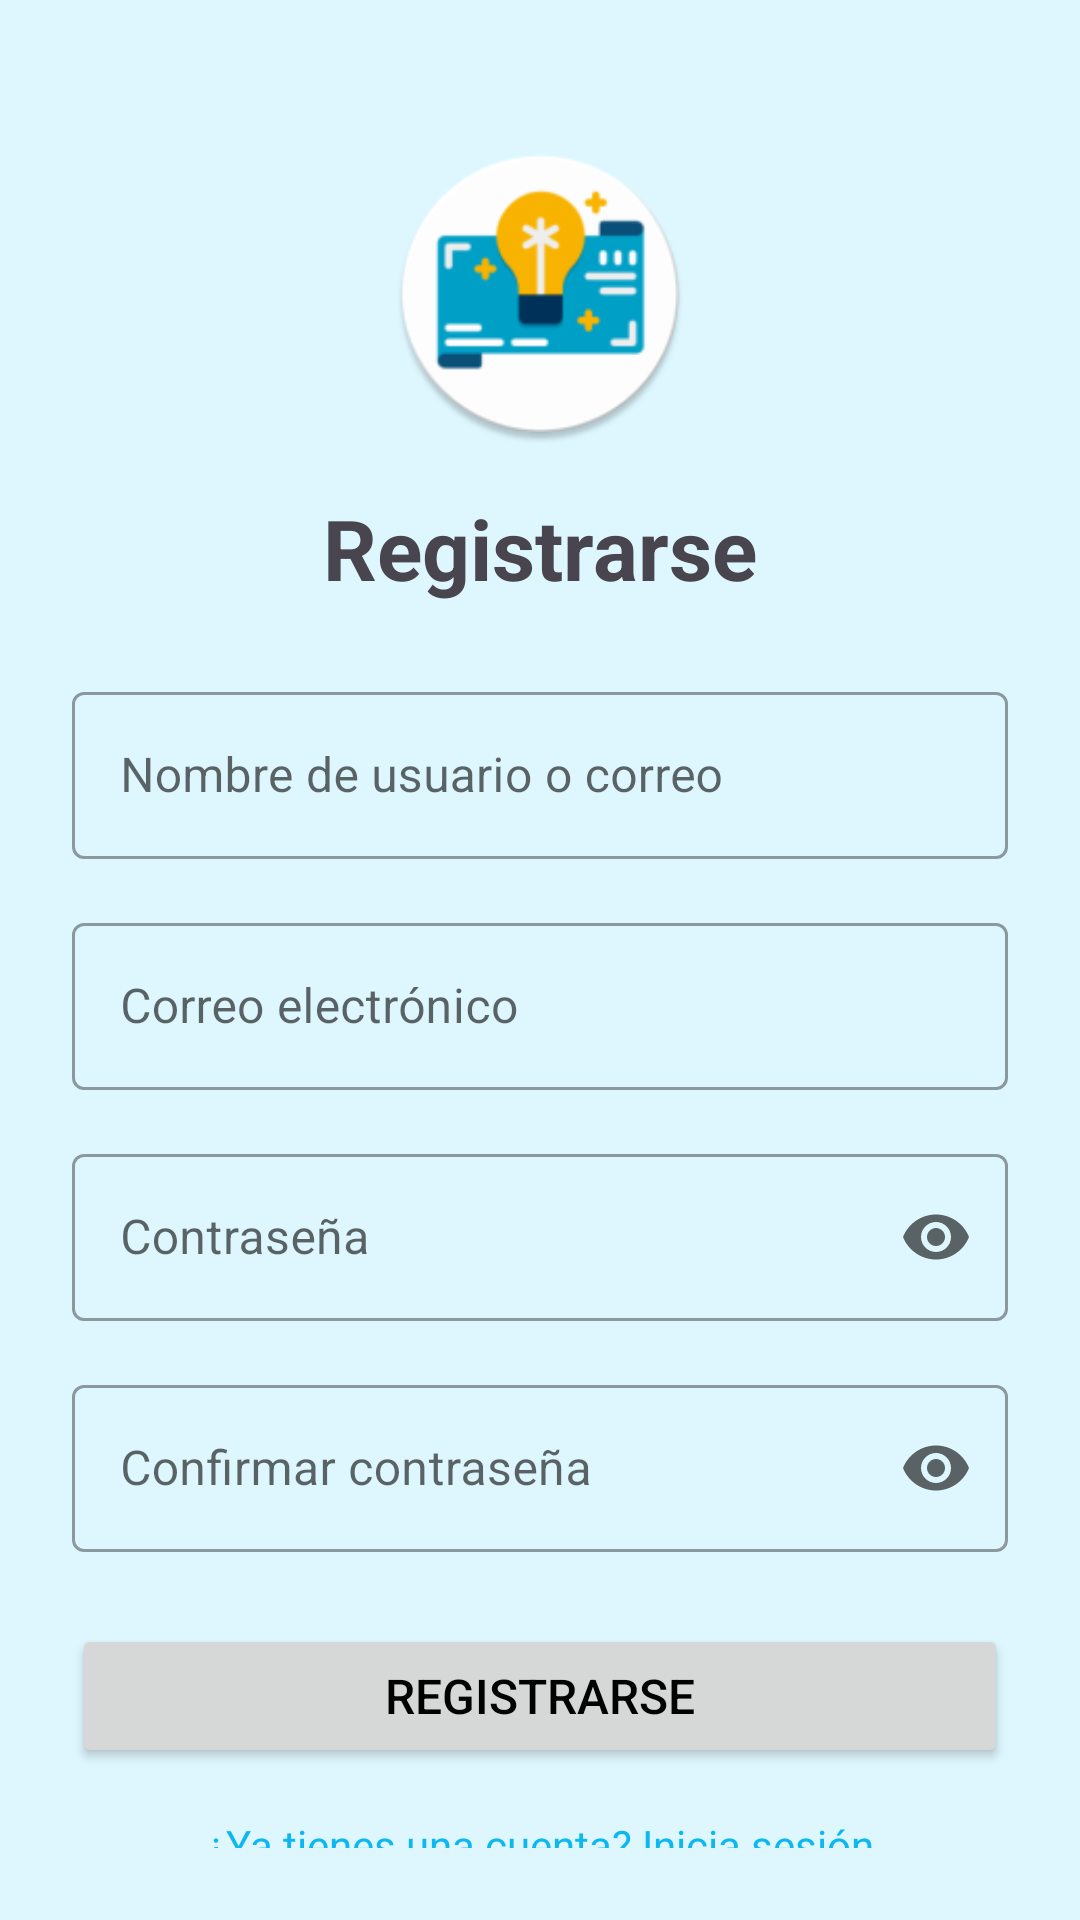

This screen was rendered from an Android layout file. Write that file and the resources it references.
<!-- AndroidManifest.xml: application theme Theme.PersonalProjectsJP -->
<!-- res/layout/activity_registro.xml -->
<?xml version="1.0" encoding="utf-8"?>
<androidx.constraintlayout.widget.ConstraintLayout xmlns:android="http://schemas.android.com/apk/res/android"
    xmlns:app="http://schemas.android.com/apk/res-auto"
    xmlns:tools="http://schemas.android.com/tools"
    android:layout_width="match_parent"
    android:layout_height="match_parent"
    android:padding="24dp"
    tools:context=".RegistroActivity">

    <ImageView
        android:id="@+id/imageViewLogoRegistro"
        android:layout_width="100dp"
        android:layout_height="100dp"
        android:layout_marginTop="24dp"
        android:src="@mipmap/app_logo_round"
        app:layout_constraintEnd_toEndOf="parent"
        app:layout_constraintStart_toStartOf="parent"
        app:layout_constraintTop_toTopOf="parent"
        android:contentDescription="Logo Registro"/>

    <TextView
        android:id="@+id/textViewTitleRegistro"
        android:layout_width="wrap_content"
        android:layout_height="wrap_content"
        android:layout_marginTop="16dp"
        android:text="@string/registrarse"
        android:textSize="28sp"
        android:textStyle="bold"
        app:layout_constraintEnd_toEndOf="parent"
        app:layout_constraintStart_toStartOf="parent"
        app:layout_constraintTop_toBottomOf="@id/imageViewLogoRegistro" />

    <com.google.android.material.textfield.TextInputLayout
        android:id="@+id/tilNombreUsuarioRegistro"
        style="@style/Widget.MaterialComponents.TextInputLayout.OutlinedBox"
        android:layout_width="0dp"
        android:layout_height="wrap_content"
        android:layout_marginTop="24dp"
        android:hint="@string/nombre_usuario"
        app:layout_constraintEnd_toEndOf="parent"
        app:layout_constraintStart_toStartOf="parent"
        app:layout_constraintTop_toBottomOf="@id/textViewTitleRegistro">

        <com.google.android.material.textfield.TextInputEditText
            android:id="@+id/editTextNombreUsuarioRegistro"
            android:layout_width="match_parent"
            android:layout_height="wrap_content"
            android:inputType="text"
            android:maxLines="1"/>
    </com.google.android.material.textfield.TextInputLayout>

    <com.google.android.material.textfield.TextInputLayout
        android:id="@+id/tilEmailRegistro"
        style="@style/Widget.MaterialComponents.TextInputLayout.OutlinedBox"
        android:layout_width="0dp"
        android:layout_height="wrap_content"
        android:layout_marginTop="16dp"
        android:hint="@string/email"
        app:layout_constraintEnd_toEndOf="parent"
        app:layout_constraintStart_toStartOf="parent"
        app:layout_constraintTop_toBottomOf="@id/tilNombreUsuarioRegistro">

        <com.google.android.material.textfield.TextInputEditText
            android:id="@+id/editTextEmailRegistro"
            android:layout_width="match_parent"
            android:layout_height="wrap_content"
            android:inputType="textEmailAddress"
            android:maxLines="1"/>
    </com.google.android.material.textfield.TextInputLayout>

    <com.google.android.material.textfield.TextInputLayout
        android:id="@+id/tilContrasenaRegistro"
        style="@style/Widget.MaterialComponents.TextInputLayout.OutlinedBox"
        android:layout_width="0dp"
        android:layout_height="wrap_content"
        android:layout_marginTop="16dp"
        android:hint="@string/contrasena"
        app:endIconMode="password_toggle"
        app:layout_constraintEnd_toEndOf="parent"
        app:layout_constraintStart_toStartOf="parent"
        app:layout_constraintTop_toBottomOf="@id/tilEmailRegistro">

        <com.google.android.material.textfield.TextInputEditText
            android:id="@+id/editTextContrasenaRegistro"
            android:layout_width="match_parent"
            android:layout_height="wrap_content"
            android:inputType="textPassword"
            android:maxLines="1"/>
    </com.google.android.material.textfield.TextInputLayout>

    <com.google.android.material.textfield.TextInputLayout
        android:id="@+id/tilConfirmarContrasenaRegistro"
        style="@style/Widget.MaterialComponents.TextInputLayout.OutlinedBox"
        android:layout_width="0dp"
        android:layout_height="wrap_content"
        android:layout_marginTop="16dp"
        android:hint="@string/confirmar_contrasena"
        app:endIconMode="password_toggle"
        app:layout_constraintEnd_toEndOf="parent"
        app:layout_constraintStart_toStartOf="parent"
        app:layout_constraintTop_toBottomOf="@id/tilContrasenaRegistro">

        <com.google.android.material.textfield.TextInputEditText
            android:id="@+id/editTextConfirmarContrasenaRegistro"
            android:layout_width="match_parent"
            android:layout_height="wrap_content"
            android:inputType="textPassword"
            android:maxLines="1"/>
    </com.google.android.material.textfield.TextInputLayout>

    <Button
        android:id="@+id/buttonRegistrarse"
        android:layout_width="0dp"
        android:layout_height="wrap_content"
        android:layout_marginTop="24dp"
        android:text="@string/registrarse"
        android:paddingVertical="12dp"
        android:textSize="16sp"
        app:layout_constraintEnd_toEndOf="parent"
        app:layout_constraintStart_toStartOf="parent"
        app:layout_constraintTop_toBottomOf="@id/tilConfirmarContrasenaRegistro" />

    <TextView
        android:id="@+id/textViewIrALogin"
        android:layout_width="wrap_content"
        android:layout_height="wrap_content"
        android:layout_marginTop="16dp"
        android:text="@string/ya_tienes_cuenta"
        android:textColor="?attr/colorPrimary"
        android:clickable="true"
        android:focusable="true"
        app:layout_constraintEnd_toEndOf="parent"
        app:layout_constraintStart_toStartOf="parent"
        app:layout_constraintTop_toBottomOf="@id/buttonRegistrarse" />

</androidx.constraintlayout.widget.ConstraintLayout>
<!-- resources referenced by this layout -->
<resources>
  <!-- mipmap app_logo_round: webp bitmap (mipmap-hdpi, 3470 bytes) -->
  <string name="confirmar_contrasena">Confirmar contraseña</string>
  <string name="contrasena">Contraseña</string>
  <string name="email">Correo electrónico</string>
  <string name="nombre_usuario">Nombre de usuario o correo</string>
  <string name="registrarse">Registrarse</string>
  <string name="ya_tienes_cuenta">¿Ya tienes una cuenta? Inicia sesión</string>
  <style name="Theme.PersonalProjectsJP" parent="Base.Theme.PersonalProjectsJP" />
  <style name="Base.Theme.PersonalProjectsJP" parent="Theme.Material3.DayNight.NoActionBar">
          <item name="colorPrimary">@color/app_azul_principal</item>
  
          <item name="colorPrimaryVariant">@color/app_azul_principal</item> <item name="colorOnPrimary">@color/app_texto_sobre_azul_principal</item> <item name="colorSecondary">@color/app_azul_secundario</item>
  
          <item name="colorSecondaryVariant">@color/app_azul_claro1</item> <item name="colorOnSecondary">@color/app_texto_sobre_azul_secundario</item> <item name="android:statusBarColor" tools:targetApi="l">?attr/colorPrimaryVariant</item>
          <item name="android:windowBackground">@color/app_azul_muy_claro</item> <item name="colorSurface">@color/white</item> <item name="colorOnSurface">@color/black</item> <item name="colorError">#B00020</item> <item name="colorOnError">@color/white</item>
  
          <item name="android:textColorPrimary">@color/black</item>
          <item name="android:textColorSecondary">#757575</item> </style>
  <color name="app_azul_principal">#0cb7f2</color>
  <color name="app_texto_sobre_azul_principal">#FFFFFFFF</color>
  <color name="app_azul_secundario">#53d4ff</color>
  <color name="app_azul_claro1">#81e3ff</color>
  <color name="app_texto_sobre_azul_secundario">#FF000000</color>
  <color name="app_azul_muy_claro">#def7ff</color>
  <color name="white">#FFFFFFFF</color>
  <color name="black">#FF000000</color>
</resources>
